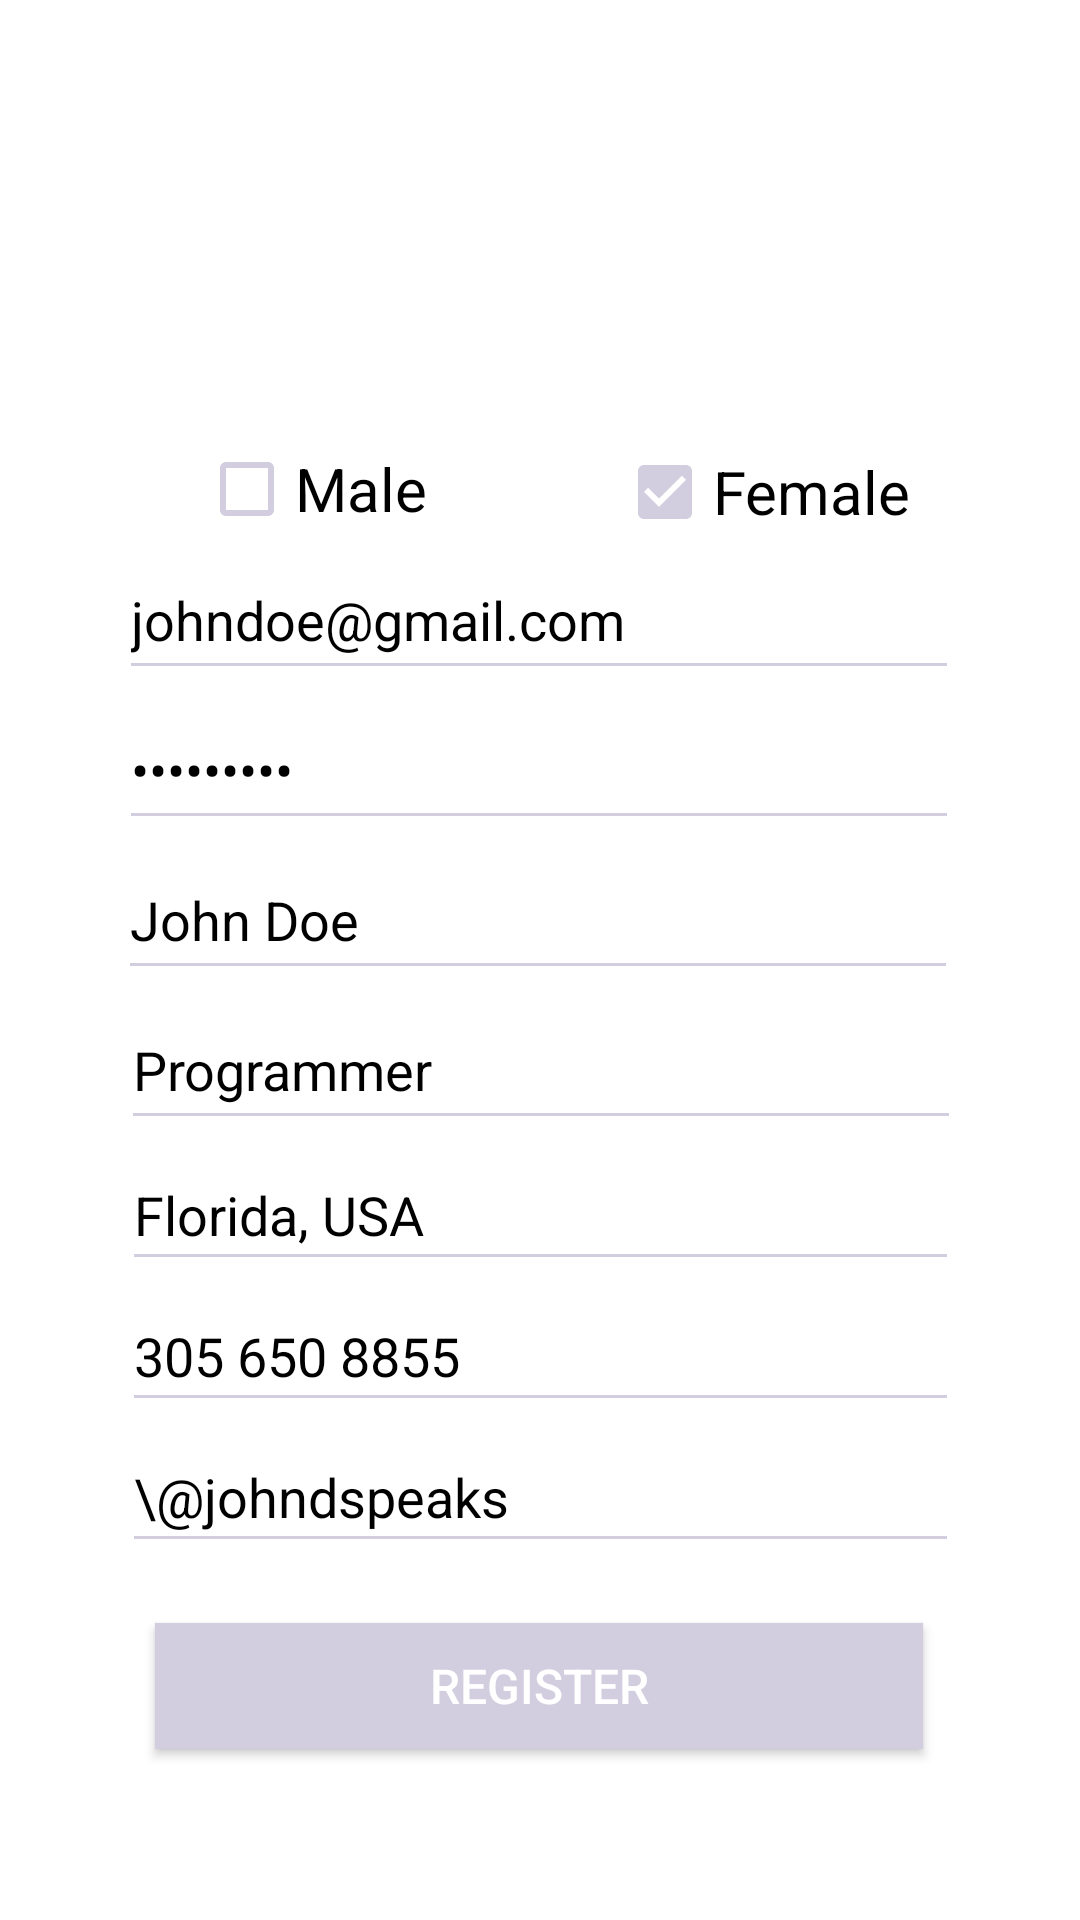

This screen was rendered from an Android layout file. Write that file and the resources it references.
<!-- AndroidManifest.xml: application theme Theme.PetAsistan -->
<!-- res/layout/activity_petreg.xml -->
<?xml version="1.0" encoding="utf-8"?>
<androidx.constraintlayout.widget.ConstraintLayout xmlns:android="http://schemas.android.com/apk/res/android"
    xmlns:app="http://schemas.android.com/apk/res-auto"
    xmlns:tools="http://schemas.android.com/tools"
    android:layout_width="match_parent"
    android:layout_height="match_parent"
    tools:context=".petregActivity"
    android:background="@color/white">

    <ImageView
        android:id="@+id/pic_imageview"
        android:layout_width="100dp"
        android:layout_height="100dp"
        android:layout_marginStart="8dp"
        android:layout_marginTop="24dp"
        android:layout_marginEnd="8dp"
        app:layout_constraintEnd_toEndOf="parent"
        app:layout_constraintHorizontal_bias="0.498"
        app:layout_constraintStart_toStartOf="parent"
        app:layout_constraintTop_toTopOf="parent"
        app:srcCompat="@drawable/boy_avatar" />

    <CheckBox
        android:id="@+id/female_checkbox"
        android:layout_width="wrap_content"
        android:layout_height="wrap_content"
        android:layout_marginStart="8dp"
        android:layout_marginTop="16dp"
        android:layout_marginEnd="8dp"
        android:buttonTint="#D3CEDF"
        android:checked="true"
        android:text="Female"
        android:textColor="@color/black"
        android:textSize="20sp"
        app:layout_constraintEnd_toEndOf="parent"
        app:layout_constraintHorizontal_bias="0.804"
        app:layout_constraintStart_toStartOf="parent"
        app:layout_constraintTop_toBottomOf="@+id/pic_imageview" />

    <CheckBox
        android:id="@+id/male_checkbox"
        android:layout_width="wrap_content"
        android:layout_height="wrap_content"
        android:layout_marginStart="64dp"
        android:layout_marginTop="15dp"
        android:layout_marginEnd="8dp"
        android:buttonTint="#D3CEDF"
        android:text="Male"
        android:textColor="@color/black"
        android:textSize="20sp"
        app:layout_constraintEnd_toEndOf="parent"
        app:layout_constraintHorizontal_bias="0.011"
        app:layout_constraintStart_toStartOf="parent"
        app:layout_constraintTop_toBottomOf="@+id/pic_imageview" />

    <EditText
        android:id="@+id/email_edittext"
        android:layout_width="280dp"
        android:layout_height="50dp"
        android:layout_marginStart="8dp"
        android:layout_marginTop="180dp"
        android:layout_marginEnd="8dp"
        android:backgroundTint="#D3CEDF"
        android:ems="10"
        android:hint="Email"
        android:inputType="textEmailAddress"
        android:text="johndoe@gmail.com"
        android:textColor="@color/black"
        android:textColorHint="#D3CEDF"
        app:layout_constraintEnd_toEndOf="parent"
        app:layout_constraintHorizontal_bias="0.495"
        app:layout_constraintStart_toStartOf="parent"
        app:layout_constraintTop_toTopOf="parent" />

    <EditText
        android:id="@+id/enterpass_edittext"
        android:layout_width="280dp"
        android:layout_height="50dp"
        android:layout_marginStart="8dp"
        android:layout_marginTop="0dp"
        android:layout_marginEnd="8dp"
        android:backgroundTint="#D3CEDF"
        android:ems="10"
        android:text="password1"
        android:hint="Password"
        android:inputType="textPassword"
        android:textColor="@color/black"
        android:textColorHint="#D3CEDF"
        app:layout_constraintEnd_toEndOf="parent"
        app:layout_constraintHorizontal_bias="0.495"
        app:layout_constraintStart_toStartOf="parent"
        app:layout_constraintTop_toBottomOf="@+id/email_edittext" />


    <EditText
        android:id="@+id/fullname_edittext"
        android:layout_width="280dp"
        android:layout_height="50dp"
        android:layout_marginEnd="8dp"
        android:backgroundTint="#D3CEDF"
        android:ems="10"
        android:hint="Full Name"
        android:inputType="textPersonName"
        android:text="John Doe"
        android:textColor="@color/black"
        android:textColorHint="#D3CEDF"
        app:layout_constraintEnd_toEndOf="parent"
        app:layout_constraintHorizontal_bias="0.544"
        app:layout_constraintStart_toStartOf="parent"
        app:layout_constraintTop_toBottomOf="@+id/enterpass_edittext" />

    <EditText
        android:id="@+id/profession_edittext"
        android:layout_width="280dp"
        android:layout_height="50dp"
        android:layout_marginStart="8dp"
        android:layout_marginEnd="8dp"
        android:backgroundTint="#D3CEDF"
        android:ems="10"
        android:hint="Profession"
        android:text="Programmer"
        android:inputType="textPersonName"
        android:textColor="@color/black"
        android:textColorHint="#D3CEDF"
        app:layout_constraintEnd_toEndOf="parent"
        app:layout_constraintHorizontal_bias="0.504"
        app:layout_constraintStart_toStartOf="parent"
        app:layout_constraintTop_toBottomOf="@+id/fullname_edittext" />

    <EditText
        android:id="@+id/workplace_edittext"
        android:layout_width="279dp"
        android:layout_height="47dp"
        android:layout_marginStart="8dp"
        android:layout_marginEnd="8dp"
        android:backgroundTint="#D3CEDF"
        android:ems="10"
        android:hint="Workplace"
        android:text="Florida, USA"
        android:inputType="textPersonName"
        android:textColor="@color/black"
        android:textColorHint="#D3CEDF"
        app:layout_constraintEnd_toEndOf="parent"
        app:layout_constraintStart_toStartOf="parent"
        app:layout_constraintTop_toBottomOf="@+id/profession_edittext" />

    <EditText
        android:id="@+id/phone_edittext"
        android:layout_width="279dp"
        android:layout_height="47dp"
        android:layout_marginStart="8dp"
        android:layout_marginEnd="8dp"
        android:backgroundTint="#D3CEDF"
        android:ems="10"
        android:hint="Phone"
        android:text="305 650 8855"
        android:inputType="textPersonName"
        android:textColor="@color/black"
        android:textColorHint="#D3CEDF"
        app:layout_constraintEnd_toEndOf="parent"
        app:layout_constraintStart_toStartOf="parent"
        app:layout_constraintTop_toBottomOf="@+id/workplace_edittext" />

    <EditText
        android:id="@+id/twitter_edittext"
        android:layout_width="279dp"
        android:layout_height="47dp"
        android:layout_marginStart="8dp"
        android:layout_marginEnd="8dp"
        android:backgroundTint="#D3CEDF"
        android:ems="10"
        android:hint="Twitter"
        android:inputType="textPersonName"
        android:text="\@johndspeaks"
        android:textColor="@color/black"
        android:textColorHint="@color/black"
        app:layout_constraintEnd_toEndOf="parent"
        app:layout_constraintStart_toStartOf="parent"
        app:layout_constraintTop_toBottomOf="@+id/phone_edittext" />

    <Button
        android:id="@+id/register_button"
        android:layout_width="256dp"
        android:layout_height="42dp"
        android:layout_marginStart="8dp"
        android:layout_marginTop="20dp"
        android:layout_marginEnd="8dp"
        android:background="#D3CEDF"
        android:text="Register"
        android:textColor="@android:color/background_light"
        android:textSize="16sp"
        app:layout_constraintEnd_toEndOf="parent"
        app:layout_constraintHorizontal_bias="0.496"
        app:layout_constraintStart_toStartOf="parent"
        app:layout_constraintTop_toBottomOf="@+id/twitter_edittext" />


</androidx.constraintlayout.widget.ConstraintLayout>
<!-- resources referenced by this layout -->
<resources>
  <style name="Theme.PetAsistan" parent="Theme.MaterialComponents.DayNight.NoActionBar">
          
          <item name="colorPrimary">@color/purple_500</item>
          <item name="colorPrimaryVariant">@color/purple_700</item>
          <item name="colorOnPrimary">@color/white</item>
          
          <item name="colorSecondary">@color/teal_200</item>
          <item name="colorSecondaryVariant">@color/teal_700</item>
          <item name="colorOnSecondary">@color/black</item>
          
          <item name="android:statusBarColor" tools:targetApi="l">?attr/colorPrimaryVariant</item>
          
      </style>
  <!-- not gathered from this repository: default colours our renderer supplied (Android Studio template values) -->
  <color name="purple_500">#FF6200EE</color>
  <color name="purple_700">#FF3700B3</color>
  <color name="teal_200">#FF03DAC5</color>
  <color name="teal_700">#FF018786</color>
  <color name="black">#FF000000</color>
  <color name="white">#FFFFFFFF</color>
</resources>
